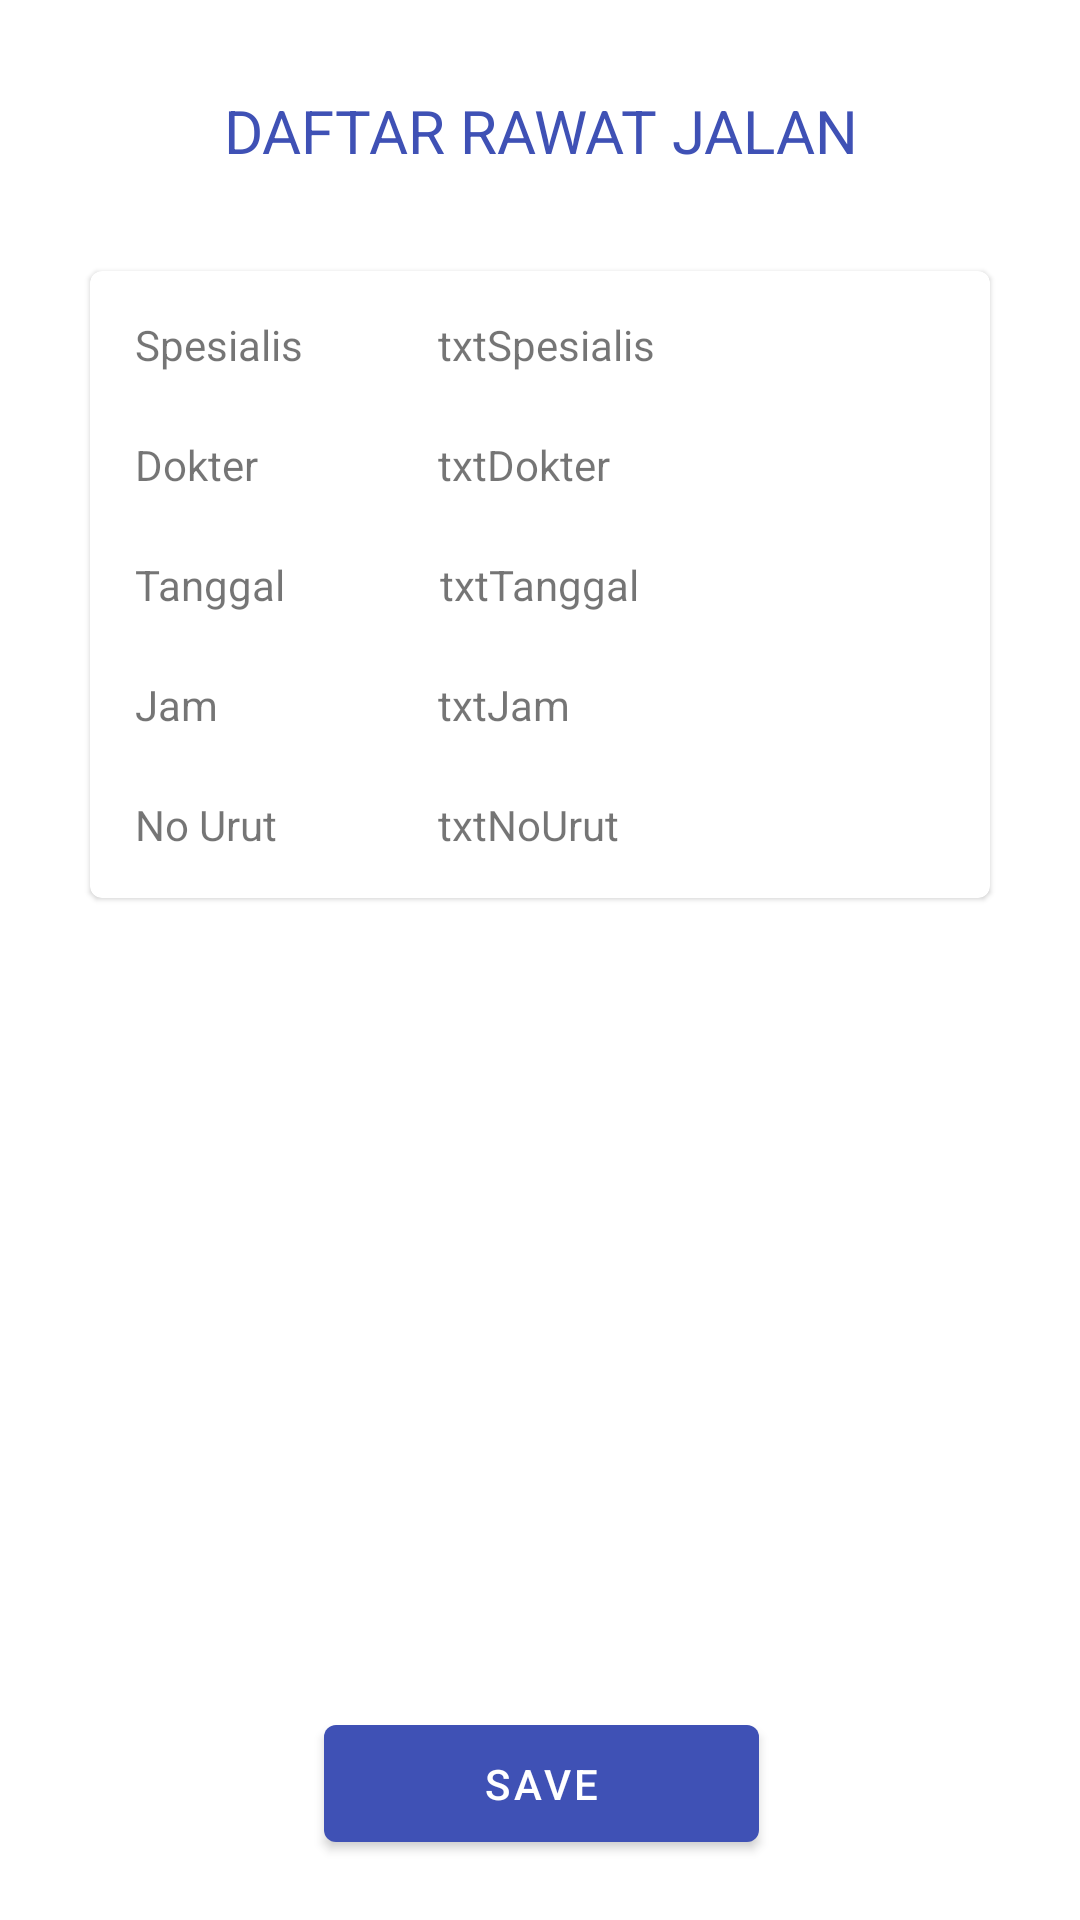

Here is an Android app screen rendered from its layout file. Give the layout XML and the strings, colors and styles it references.
<!-- AndroidManifest.xml: application theme AppTheme -->
<!-- res/layout/activity_tampil_rawat_jalan.xml -->
<?xml version="1.0" encoding="utf-8"?>
<androidx.constraintlayout.widget.ConstraintLayout xmlns:android="http://schemas.android.com/apk/res/android"
    xmlns:app="http://schemas.android.com/apk/res-auto"
    xmlns:tools="http://schemas.android.com/tools"
    android:layout_width="match_parent"
    android:layout_height="match_parent"
    android:orientation="vertical"
    tools:context="com.tgsbesar.myapplication.menu_rawatJalan.tampilRawatJalan">

    <TextView
        android:id="@+id/textView4"
        android:layout_width="match_parent"
        android:layout_height="wrap_content"
        android:paddingTop="15dp"
        android:paddingBottom="15dp"
        android:text="DAFTAR RAWAT JALAN"
        android:textSize="20sp"
        android:textAlignment="center"
        android:textColor="@color/colorPrimary"
        app:layout_constraintBottom_toBottomOf="parent"
        app:layout_constraintEnd_toEndOf="parent"
        app:layout_constraintHorizontal_bias="0.0"
        app:layout_constraintStart_toStartOf="parent"
        app:layout_constraintTop_toTopOf="parent"
        app:layout_constraintVertical_bias="0.026" />

    <com.google.android.material.card.MaterialCardView
        android:id="@+id/card"
        android:layout_width="match_parent"
        android:layout_height="wrap_content"
        android:layout_marginBottom="8dp"
        android:background="@color/colorNavigationIcon"
        android:layout_marginLeft="30dp"
        android:layout_marginRight="30dp"
        app:layout_constraintBottom_toBottomOf="parent"
        app:layout_constraintTop_toBottomOf="@+id/textView4"
        app:layout_constraintVertical_bias="0.052"
        tools:layout_editor_absoluteX="64dp">
        <LinearLayout
            android:layout_width="match_parent"
            android:layout_height="wrap_content">
            <TextView
                android:layout_width="wrap_content"
                android:layout_height="wrap_content"
                android:text="Spesialis"
                android:padding="15dp" />

            <TextView
                android:id="@+id/txtSpesialis"
                android:layout_width="wrap_content"
                android:layout_height="wrap_content"
                android:text="txtSpesialis"
                android:padding="15dp"
                android:layout_marginLeft="15dp"/>
        </LinearLayout>
        <LinearLayout
            android:layout_width="match_parent"
            android:layout_height="wrap_content"
            android:layout_marginTop="40dp">

            <TextView
                android:layout_width="86dp"
                android:layout_height="wrap_content"
                android:padding="15dp"
                android:text="Dokter" />
            <TextView
                android:id="@+id/txtDokter"
                android:layout_width="wrap_content"
                android:layout_height="wrap_content"
                android:text="txtDokter"
                android:padding="15dp"
                android:layout_marginLeft="15dp"/>
        </LinearLayout>
        <LinearLayout
            android:layout_width="match_parent"
            android:layout_height="wrap_content"
            android:layout_marginTop="80dp">
            <TextView
                android:layout_width="wrap_content"
                android:layout_height="match_parent"
                android:padding="15dp"
                android:text="Tanggal  " />

            <TextView
                android:id="@+id/txtTanggal"
                android:layout_width="wrap_content"
                android:layout_height="wrap_content"
                android:layout_marginLeft="15dp"
                android:padding="15dp"
                android:text="txtTanggal" />
        </LinearLayout>
        <LinearLayout
            android:layout_width="match_parent"
            android:layout_height="wrap_content"
            android:layout_marginTop="120dp">
            <TextView
                android:layout_width="86dp"
                android:layout_height="wrap_content"
                android:padding="15dp"
                android:text="Jam" />
            <TextView
                android:id="@+id/txtJam"
                android:layout_width="wrap_content"
                android:layout_height="wrap_content"
                android:text="txtJam"
                android:padding="15dp"
                android:layout_marginLeft="15dp"/>
        </LinearLayout>

        <LinearLayout
            android:layout_width="match_parent"
            android:layout_height="wrap_content"
            android:layout_marginTop="160dp">
            <TextView
                android:layout_width="86dp"
                android:layout_height="wrap_content"
                android:padding="15dp"
                android:text="No Urut" />
            <TextView
                android:id="@+id/txtNoUrut"
                android:layout_width="wrap_content"
                android:layout_height="wrap_content"
                android:text="txtNoUrut"
                android:padding="15dp"
                android:layout_marginLeft="15dp"/>
        </LinearLayout>
    </com.google.android.material.card.MaterialCardView>

    <Button
        android:id="@+id/buttonSendRJ"
        android:layout_width="145dp"
        android:layout_height="51dp"
        android:layout_gravity="center"
        android:layout_marginTop="40dp"
        android:layout_marginBottom="20dp"
        android:text="Save"
        app:layout_constraintBottom_toBottomOf="parent"
        app:layout_constraintEnd_toEndOf="parent"
        app:layout_constraintHorizontal_bias="0.502"
        app:layout_constraintStart_toStartOf="parent"
        app:layout_constraintVertical_bias="0.893" />
</androidx.constraintlayout.widget.ConstraintLayout>
<!-- resources referenced by this layout -->
<resources>
  <color name="colorNavigationIcon">#dae9f6</color>
  <color name="colorPrimary">#3F51B5</color>
  <style name="AppTheme" parent="Theme.MaterialComponents.DayNight.NoActionBar">
          
          <item name="colorPrimary">@color/colorPrimary</item>
          <item name="colorPrimaryDark">@color/colorPrimaryDark</item>
          <item name="colorAccent">@color/colorAccent</item>
      </style>
  <color name="colorPrimaryDark">#303F9F</color>
  <color name="colorAccent">#FF4081</color>
  
      // TODO: 22/02/18
</resources>
